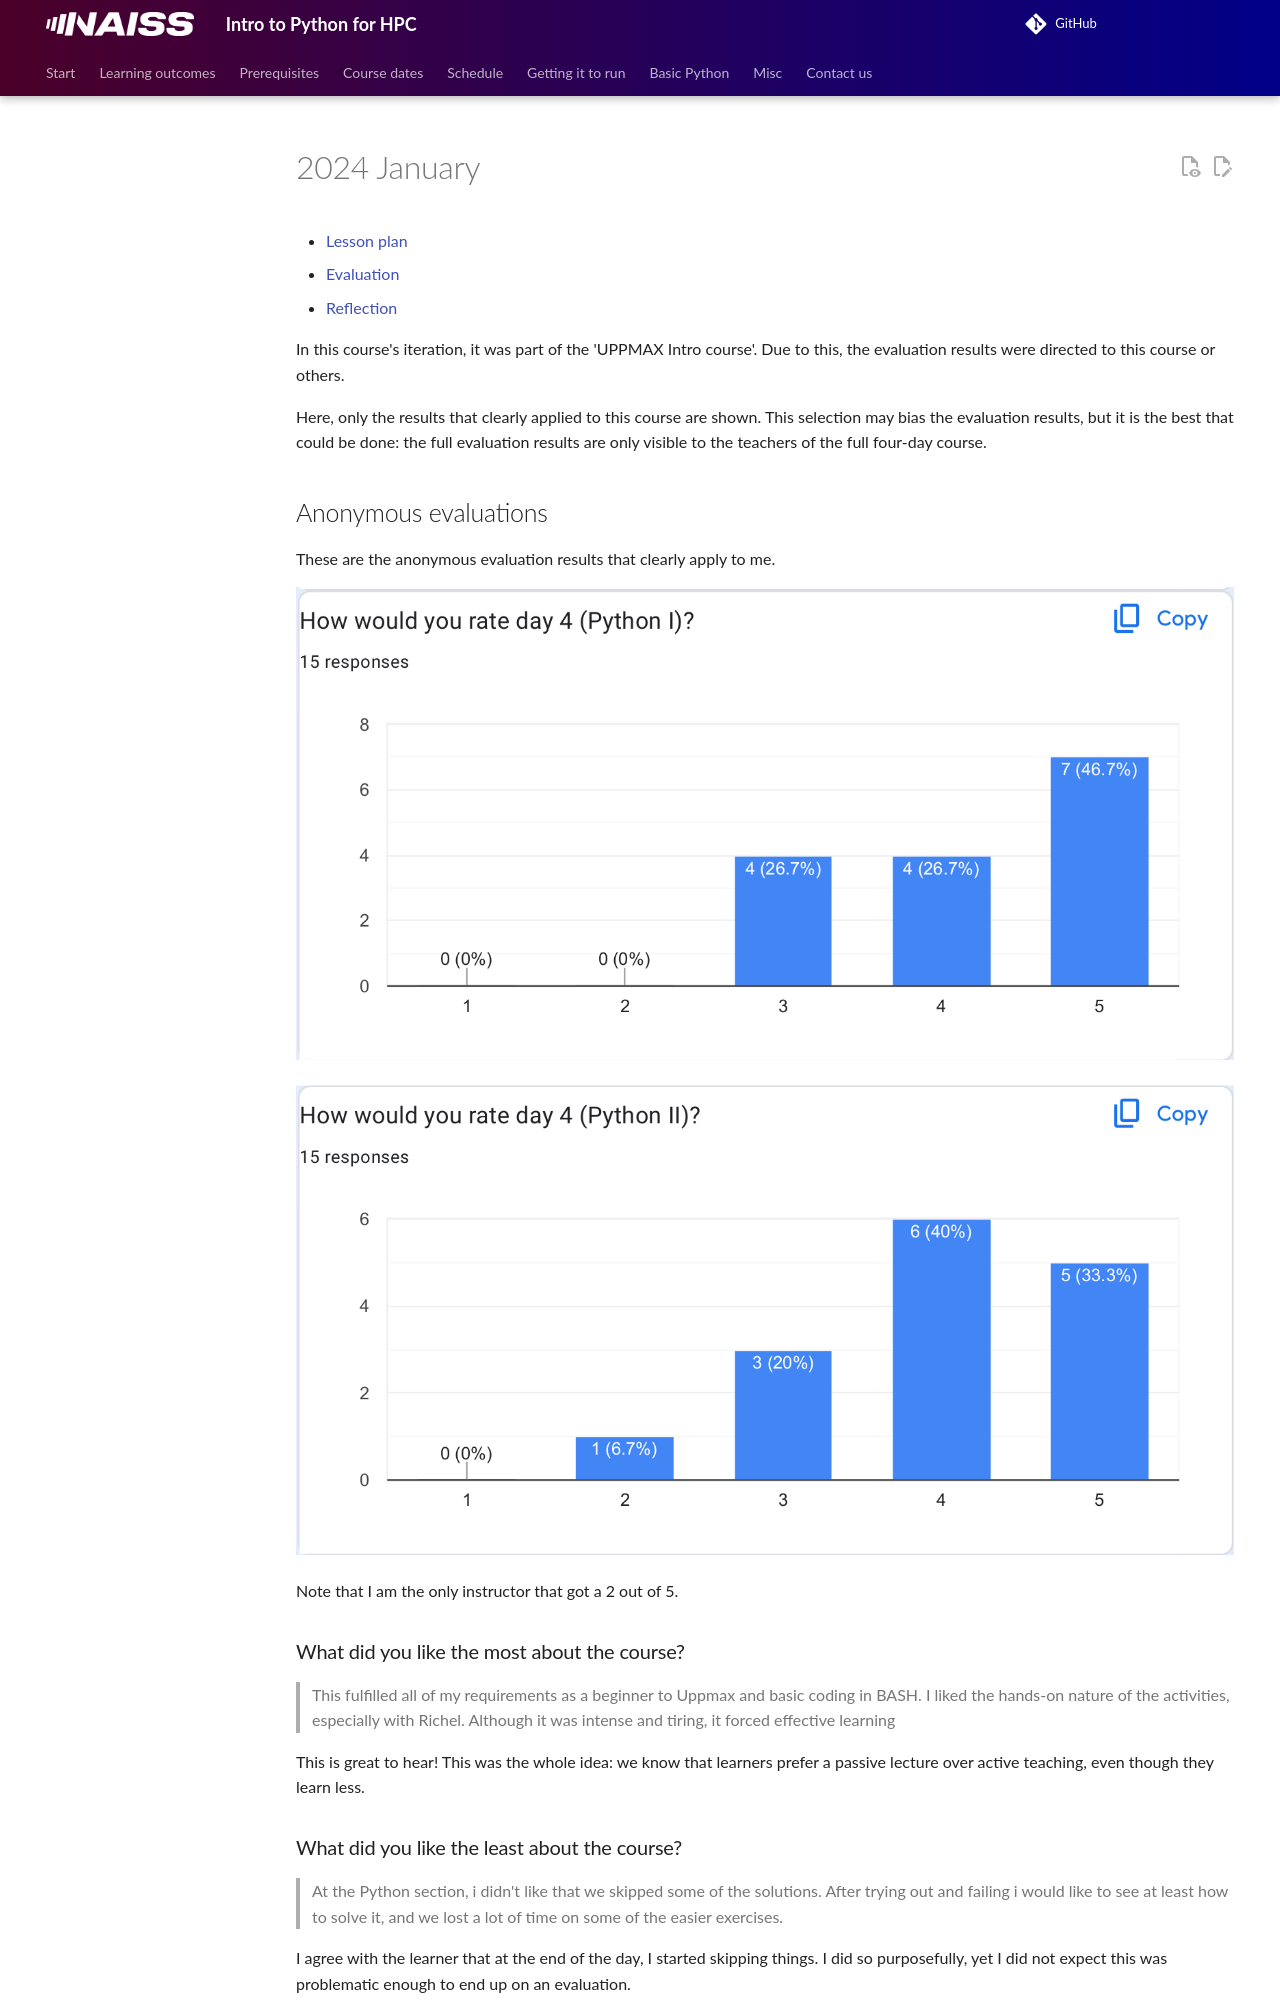

repository: UPPMAX/naiss_intro_python · page: evaluations/20240118/index.html · generator: mkdocs

# 2024 January

- [Lesson plan](../../lesson_plans/20240118/README.md)
- [Evaluation](../../evaluations/20240118/README.md)
- [Reflection](../../reflections/20240118/README.md)

In this course's iteration, it was part of the 'UPPMAX Intro course'.
Due to this, the evaluation results were directed to this course
or others.

Here, only the results that clearly applied to this course are shown.
This selection may bias the evaluation results,
but it is the best that could be done:
the full evaluation results are only visible to the teachers of the
full four-day course.

## Anonymous evaluations

These are the anonymous evaluation results that clearly apply to me.

![Evaluation of Python morning](python_1.png)

![Evaluation of Python afternoon](python_2.png)

Note that I am the only instructor that got a 2 out of 5.

### What did you like the most about the course?

> This fulfilled all of my requirements as a beginner to Uppmax and basic
> coding in BASH. I liked
> the hands-on nature of the activities, especially with Richel.
> Although it was intense and tiring,
> it forced effective learning

This is great to hear! This was the whole idea: we know that learners
prefer a passive lecture over active teaching, even though they learn less.

### What did you like the least about the course?

> At the Python section, i didn't like that we skipped some of the solutions.
> After trying out and
> failing i would like to see at least how to solve it,
> and we lost a lot of time on some of the
> easier exercises.

I agree with the learner that at the end of the day, I started skipping things.
I did so purposefully, yet I did not expect this was problematic enough to
end up on an evaluation.

> Python scripts part

Too bad that there is no reason here...

### How do you think we could improve the course?

> more paired up exercises

I was the only instructor that did this.
I am happy at least one learner liked it :-)
